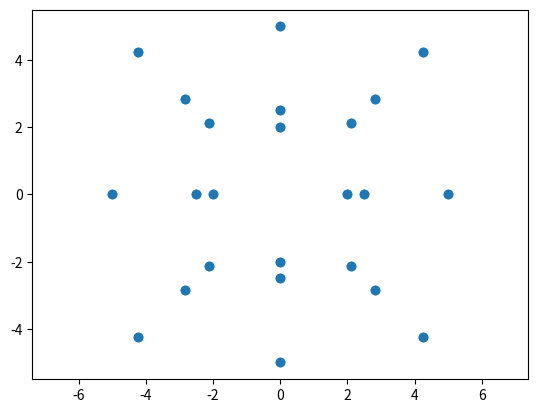

Python code for this plot:
# Here is a visual demonstration of how the coordinate system works to locate the clip plots within the macroplot
import matplotlib.pyplot as plt

# the pairs of coordinates used for clip plots
coordinate_pairs = [
(2,0),
(2,0),
(2.5,0),
(2.5,0),
(5,0),
(5,0),
(0,2),
(0,2),
(0,2.5),
(0,2.5),
(0,5),
(0,5),
(2.12132034,2.12132034),
(2.12132034,2.12132034),
(2.82842712,2.82842712),
(2.82842712,2.82842712),
(4.24264068,4.24264068),
(4.24264068,4.24264068),
(-2.12132034,2.12132034),
(-2.12132034,2.12132034),
(-2.82842712,2.82842712),
(-2.82842712,2.82842712),
(-4.24264068,4.24264068),
(-4.24264068,4.24264068),
(0,-2),
(0,-2),
(0,-2.5),
(0,-2.5),
(0,-5),
(0,-5),
(2.12132034,-2.12132034),
(2.12132034,-2.12132034),
(2.82842712,-2.82842712),
(2.82842712,-2.82842712),
(4.24264068,-4.24264068),
(4.24264068,-4.24264068),
(-2.12132034,-2.12132034),
(-2.12132034,-2.12132034),
(-2.82842712,-2.82842712),
(-2.82842712,-2.82842712),
(-4.24264068,-4.24264068),
(-4.24264068,-4.24264068),
(-2,0),
(-2,0),
(-2.5,0),
(-2.5,0),
(-5,0),
(-5,0)
]

# plot the coordinates to show the layout of the macroplot
x_coords, y_coords = zip(*coordinate_pairs)
plt.scatter(x_coords, y_coords)
plt.axis('equal')
plt.show()
plt.clf()
